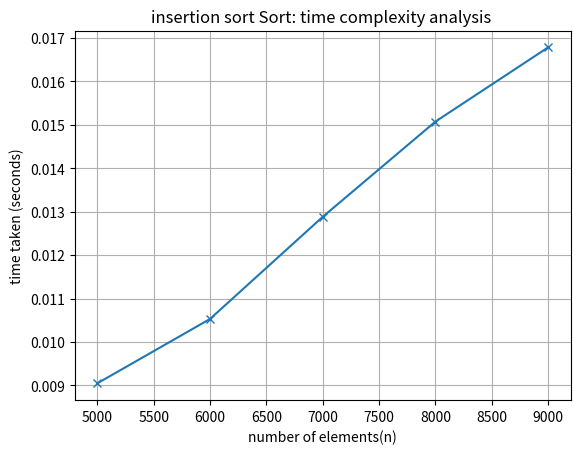

This chart was generated by the following Python code:
import time 
import random
import matplotlib.pyplot as plt

def heapify(arr,n,i): 
    largest=i
    left= 2*i+1
    right=2*i+2

    if left <n and arr[left] > arr[largest]:
        largest=left

    if right <n and arr[right] > arr[largest]:
        largest=right

    if largest !=i:
        arr[i],arr[largest] = arr[largest], arr[i]
        heapify (arr,n,largest)  



def heap_sort(arr):
    n=len(arr) 

    for i in range(n//2-1,-1,-1):
        heapify(arr,n,i)

    for i in range(n-1,0,-1):
        arr[i],arr[0]=arr[0],arr[i]
        heapify(arr,i,0)



arr=[12,11,13,5,6,7]

heap_sort(arr)
print("Sorted array",arr)     

n_list=[5000,6000,7000,8000,9000]
sort_time=[]
for n in n_list:
    arr=[random.randint(1,100) for _ in range(n)]
    start_time=time.time()
    heap_sort(arr)
    end_time=time.time()
    sort_time.append(end_time-start_time)

plt.plot(n_list,sort_time,marker='x')
plt.xlabel("number of elements(n)")
plt.ylabel("time taken (seconds)")
plt.title("insertion sort Sort: time complexity analysis ")
plt.grid(True)
plt.savefig("insertion_sort_time_complexity.png",dpi=300,bbox_inches='tight')
plt.show()